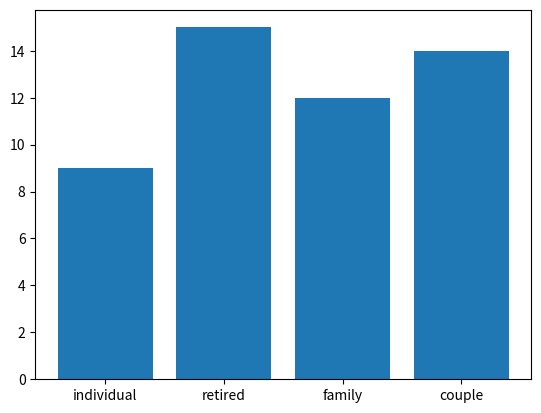

The matplotlib source for this figure: (Note: this script raises an exception after producing the figure.)
import matplotlib.pyplot as plt
import numpy as np
import random

#%% Household class

class Household:
    def __init__(self, household_type, perception, knowledge):
        # perception is separation, knowledge is how well we separate
        self.type = household_type
        self.perception = perception
        self.knowledge = knowledge
        
    def determine_multiplier(self, h_type):
        if h_type == 'individual':
            return 1
        elif h_type == 'retired':
            return 0.8
        elif h_type == 'family':
            return 1.4
        elif h_type == 'couple':
            return 1.2
        else:
            print('Do not know this household type.')
            
    def base_waste(self, year, std_fraction = 0.1):
        waste = 40 - 0.04*year - np.exp(-0.01*year)*np.sin(0.3*year)
        mean = waste*self.determine_multiplier(self.type)
        return np.random.normal(mean, abs(mean*std_fraction))
    
    def plastic_waste_assign(self, year):
        # perception as we use it here is equal to plastic fraction
        self.plastic_waste = self.base_waste(year)*self.perception 
    
n_households = 50
year_range = 200
household_types = ['individual', 'retired', 'family', 'couple']
household_list = []
plastic_waste_dict = {}
for i in range(n_households):
    plastic_waste_dict[str(i)] = []
for i in range(n_households):
    household_list.append(Household(random.choice(household_types), np.random.uniform(0, 1), np.random.uniform(0, 1)))
    for yr in range(year_range):
        household_list[-1].plastic_waste_assign(yr)
        plastic_waste_dict[str(i)].append(household_list[-1].plastic_waste)
        
#%%
        
def assign_color(household_type):
    if household_type == 'individual':
        return 'red'
    elif household_type == 'retired':
        return 'blue'
    elif household_type == 'family':
        return 'green'
    elif household_type == 'couple':
        return 'yellow'
    
#%%

types = []
for household in household_list:
    types.append(household.type)
heights = [types.count(household_types[0]), types.count(household_types[1]),
           types.count(household_types[2]), types.count(household_types[3])]
fig, ax = plt.subplots(1)
ax.bar(np.arange(0, len(household_types)), heights, align = 'center')
plt.xticks(np.arange(0, len(household_types)), household_types)
plt.savefig('images/household_type_distribution.png', bbox_inches = 'tight')
plt.show()
plt.close()

#%%

from matplotlib.lines import Line2D
    
fig, ax = plt.subplots(1, figsize = (12, 9))
for i in range(n_households):
    ax.plot(np.arange(0, year_range, step = 1), plastic_waste_dict[str(i)], linewidth = 0.5, 
            c = assign_color(household_list[i].type))
    
custom_lines = [Line2D([0], [0], color = 'red', linewidth = 0.5),
                Line2D([0], [0], color = 'blue', linewidth = 0.5),
                Line2D([0], [0], color = 'green', linewidth = 0.5),
                Line2D([0], [0], color = 'yellow', linewidth = 0.5)]

ax.set_xlabel('household')
ax.set_ylabel('plastic waste (kg)')
ax.legend(custom_lines, ['individual', 'retired', 'family', 'couple'], loc = 'best')
plt.savefig('images/household_waste.png', bbox_inches = 'tight')
plt.show()
plt.close()
    
#%% Municipality class    
    
# class Municipality:
#      def __init__(self):
    
#%% Recycling company class
        
# class RecyclingCompany:
#      def __init__(self):